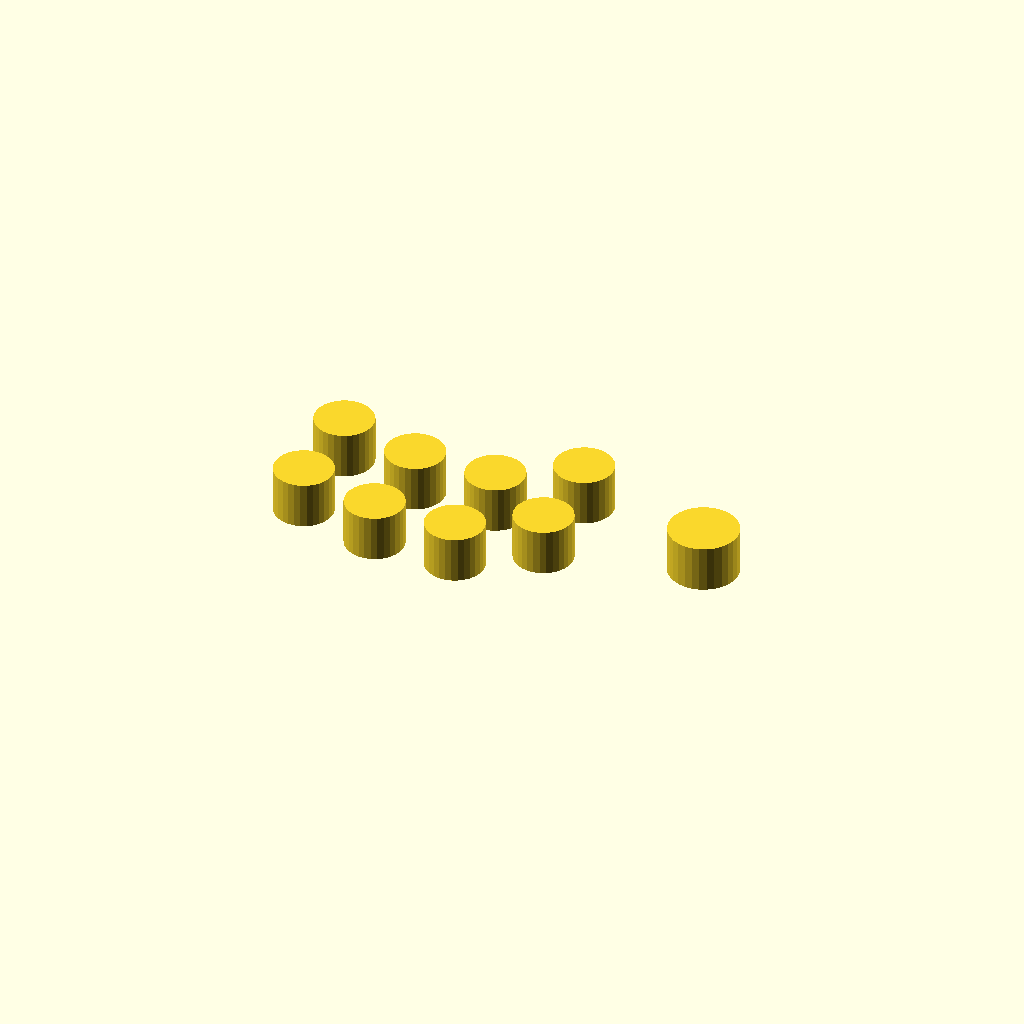
Cell 1 — every parameter at its default value.
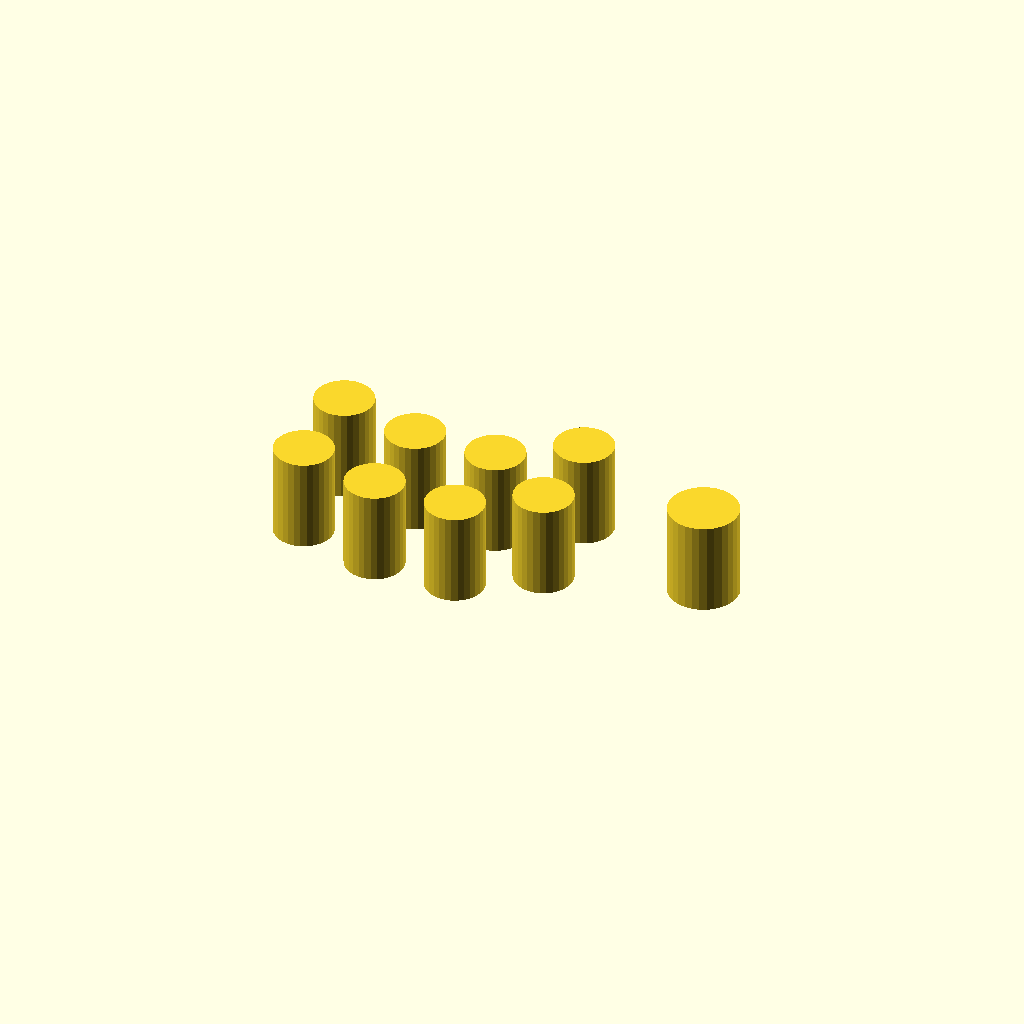
Cell 2 — THICKNESS set to 40, the other parameters unchanged.
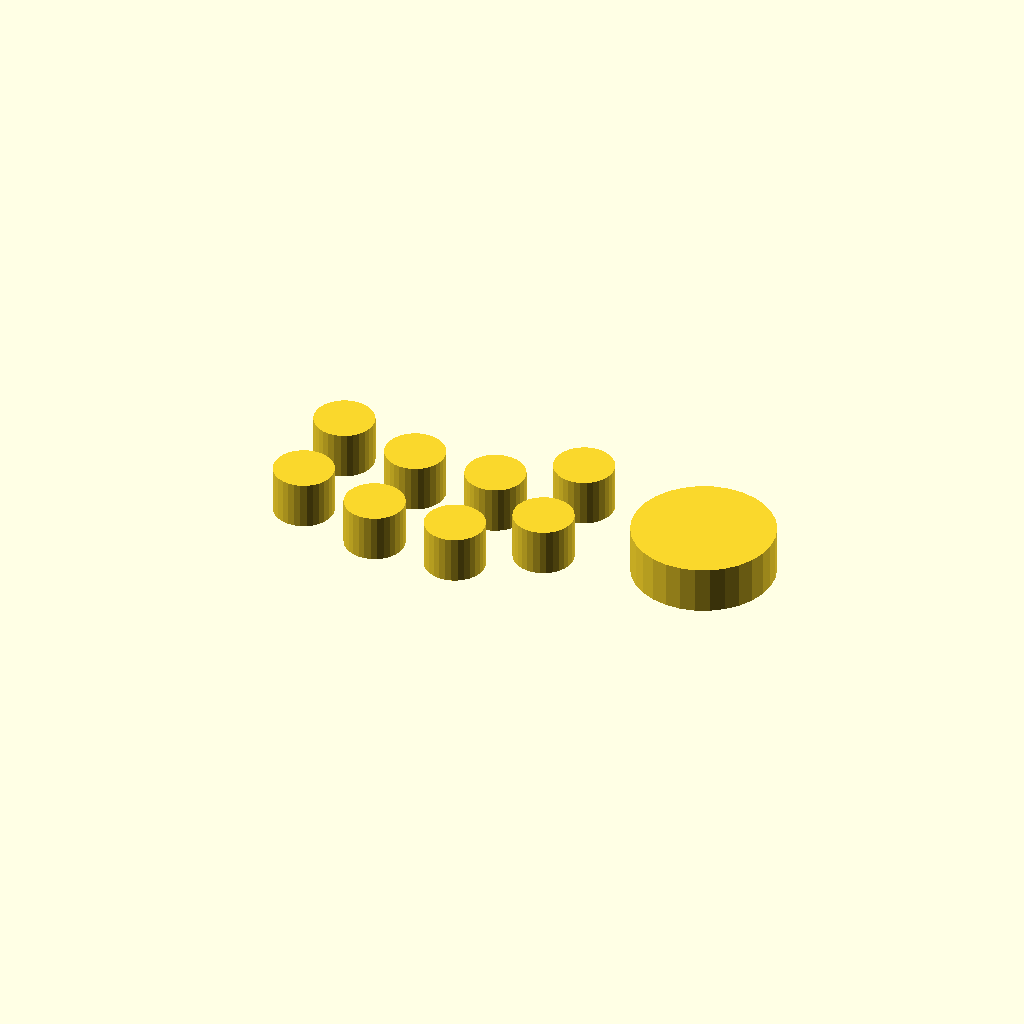
Cell 3: the same model with JOYSTICK_HOLE_DIAMETER = 60.
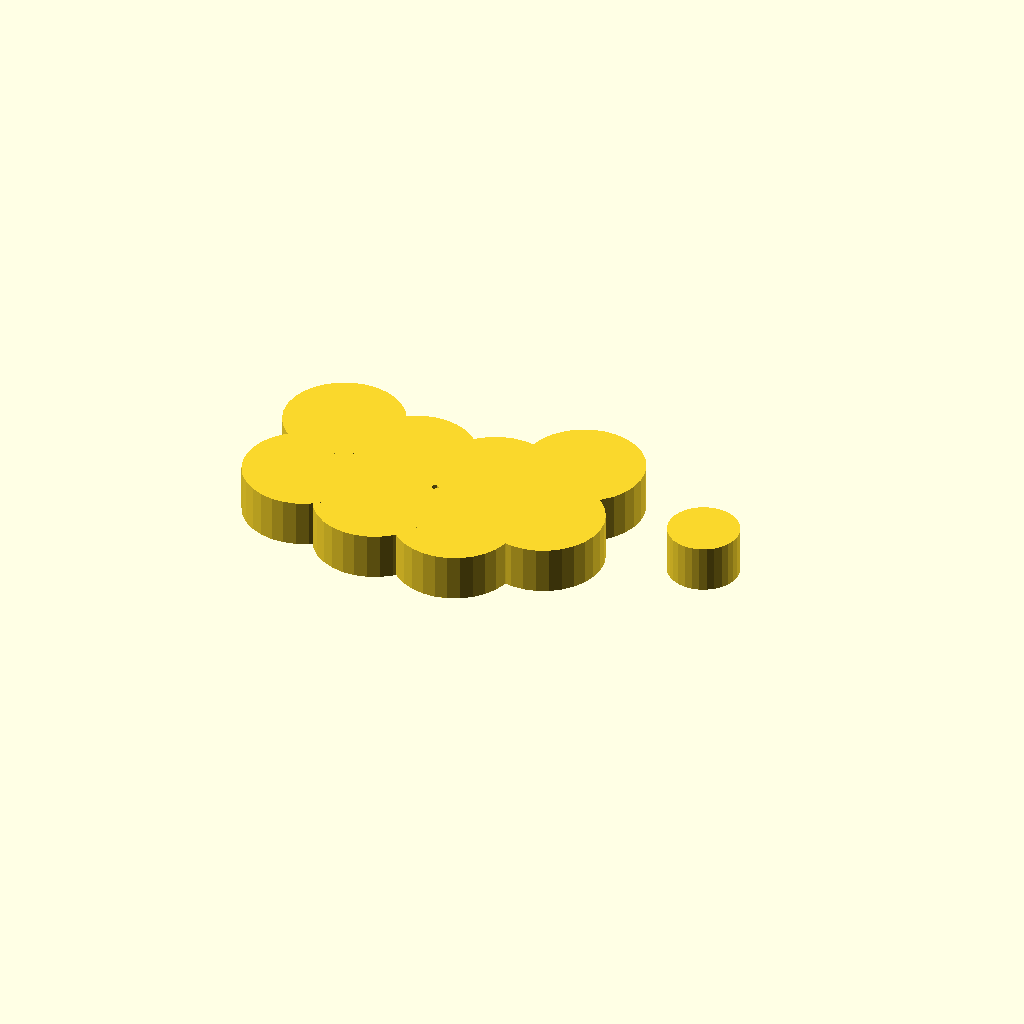
Cell 4: the same model with BTN_HOLE_DIAMETER = 50.8.
All cells are drawn from one camera (rotation 55°, 0°, 25°, orthographic, colour scheme Cornfield), so only the parameter changes between them.
Source of the model, inputs/thingiverse/files/thing-2552732/files/joystick-layout.scad:
// Copyright (c) 2017  Timm Murray
// All rights reserved.
// 
// Redistribution and use in source and binary forms, with or without 
// modification, are permitted provided that the following conditions are met:
// 
//     * Redistributions of source code must retain the above copyright notice, 
//       this list of conditions and the following disclaimer.
//     * Redistributions in binary form must reproduce the above copyright 
//       notice, this list of conditions and the following disclaimer in the 
//       documentation and/or other materials provided with the distribution.
// 
// THIS SOFTWARE IS PROVIDED BY THE COPYRIGHT HOLDERS AND CONTRIBUTORS "AS IS" 
// AND ANY EXPRESS OR IMPLIED WARRANTIES, INCLUDING, BUT NOT LIMITED TO, THE 
// IMPLIED WARRANTIES OF MERCHANTABILITY AND FITNESS FOR A PARTICULAR PURPOSE 
// ARE DISCLAIMED. IN NO EVENT SHALL THE COPYRIGHT HOLDER OR CONTRIBUTORS BE 
// LIABLE FOR ANY DIRECT, INDIRECT, INCIDENTAL, SPECIAL, EXEMPLARY, OR 
// CONSEQUENTIAL DAMAGES (INCLUDING, BUT NOT LIMITED TO, PROCUREMENT OF 
// SUBSTITUTE GOODS OR SERVICES; LOSS OF USE, DATA, OR PROFITS; OR BUSINESS 
// INTERRUPTION) HOWEVER CAUSED AND ON ANY THEORY OF LIABILITY, WHETHER IN 
// CONTRACT, STRICT LIABILITY, OR TORT (INCLUDING NEGLIGENCE OR OTHERWISE) 
// ARISING IN ANY WAY OUT OF THE USE OF THIS SOFTWARE, EVEN IF ADVISED OF THE 
// POSSIBILITY OF SUCH DAMAGE.
//
THICKNESS = 20;
JOYSTICK_HOLE_DIAMETER = 30;
BTN_HOLE_DIAMETER = 25.4;

// Layout from:
// http://www.slagcoin.com/joystick/layout/sega2_m.png
//
// Tends to assume num_btns is an even number, and is between 4 and 8
// (inclusive)
module joystick( num_btns )
{
    mirror() {
        // Joystick hole
        translate(v = [
            (197.5 - 36 - 36 - 30.5 - 63),
            (9 + 11 + 19),
            0
        ]) {
            cylinder(
                h = THICKNESS,
                d = JOYSTICK_HOLE_DIAMETER,
                center = true
            );
        }

        // Left buttons
        translate(v = [ (197.5 - 36 - 36 - 30.5), 0, 0 ]) {
            translate( v = [ 0, (9 + 11), 0 ] )
                cylinder(
                    h = THICKNESS,
                    d = BTN_HOLE_DIAMETER,
                    center = true
                );
            translate( v = [ 0, (9 + 11 + 19 + 9 + 11), 0 ])
                cylinder(
                    h = THICKNESS,
                    d = BTN_HOLE_DIAMETER,
                    center = true
                );
        }
        // Middle-left buttons
        translate(v = [ (197.5 - 36 - 36), 0, 0 ]) {
            translate( v = [ 0, 0, 0 ] )
                cylinder(
                    h = THICKNESS,
                    d = BTN_HOLE_DIAMETER,
                    center = true
                );
            translate( v = [ 0, (9 + 11 + 19), 0 ])
                cylinder(
                    h = THICKNESS,
                    d = BTN_HOLE_DIAMETER,
                    center = true
                );
        }

        if( num_btns > 4 ) {
            // Middle-right buttons
            translate(v = [ (197.5 - 36), 0, 0 ]) {
                translate( v = [ 0, 0, 0 ] )
                    cylinder(
                        h = THICKNESS,
                        d = BTN_HOLE_DIAMETER,
                        center = true
                    );
                translate( v = [ 0, (9 + 11 + 19), 0 ])
                    cylinder(
                        h = THICKNESS,
                        d = BTN_HOLE_DIAMETER,
                        center = true
                    );
            }
        }

        if( num_btns > 6 ) {
            // Right buttons
            translate(v = [ 197.5, 0, 0 ]) {
                translate( v = [ 0, 9, 0 ] )
                    cylinder(
                        h = THICKNESS,
                        d = BTN_HOLE_DIAMETER,
                        center = true
                    );
                translate( v = [ 0, (9 + 11 + 19 + 9), 0 ])
                    cylinder(
                        h = THICKNESS,
                        d = BTN_HOLE_DIAMETER,
                        center = true
                    );
            }
        }
    }
}


joystick( 8 );
Parameter table extracted from the source (name, type, default, range or options):
THICKNESS: number, default 20
JOYSTICK_HOLE_DIAMETER: number, default 30
BTN_HOLE_DIAMETER: number, default 25.4
